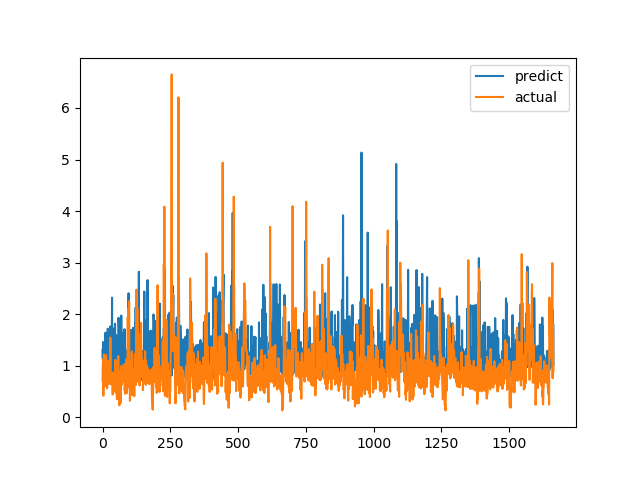

The file beside this chart, header and first rows:
predict, actual
1.307, 0.7094
1.141, 1.015
1.46, 1.116
1.412, 0.4183
0.9059, 1.002
0.8617, 1.219
1.011, 1.143
0.9009, 0.6528
0.7872, 0.6747
0.9097, 0.601
1.302, 0.6695
1.643, 0.6538
0.9577, 0.7814
1.191, 1.206
1.076, 0.8469
0.9733, 0.8286
1.144, 0.6482
1.169, 0.5624
0.8007, 0.7183
1.719, 1.1
1.692, 0.9542
1.07, 0.729
0.9223, 0.6694
0.999, 0.8631
0.8873, 0.6465
1.256, 0.8223
1.137, 0.9236
1.319, 0.8301
1.3, 1.067
1.763, 1.546
1.189, 0.6827
1.023, 0.6386
0.8823, 0.6464
1.691, 0.6881
0.8584, 0.7274
2.32, 0.65
0.903, 0.8694
1.731, 0.4409
0.9946, 0.4519
0.9541, 0.7575
0.9937, 0.4952
0.9506, 0.6851
0.8325, 0.7244
1.018, 0.8654
0.983, 0.74
1.014, 0.8071
1.814, 0.8204
0.9801, 1.114
0.9861, 1.109
1.02, 0.4751
1.596, 1.039
0.7919, 0.9458
1.439, 0.7878
1.005, 0.3505
0.8179, 0.9368
1.563, 0.9868
1.226, 0.647
0.9836, 1.03
0.867, 1.187
1.93, 0.9329
... 1,604 more rows
